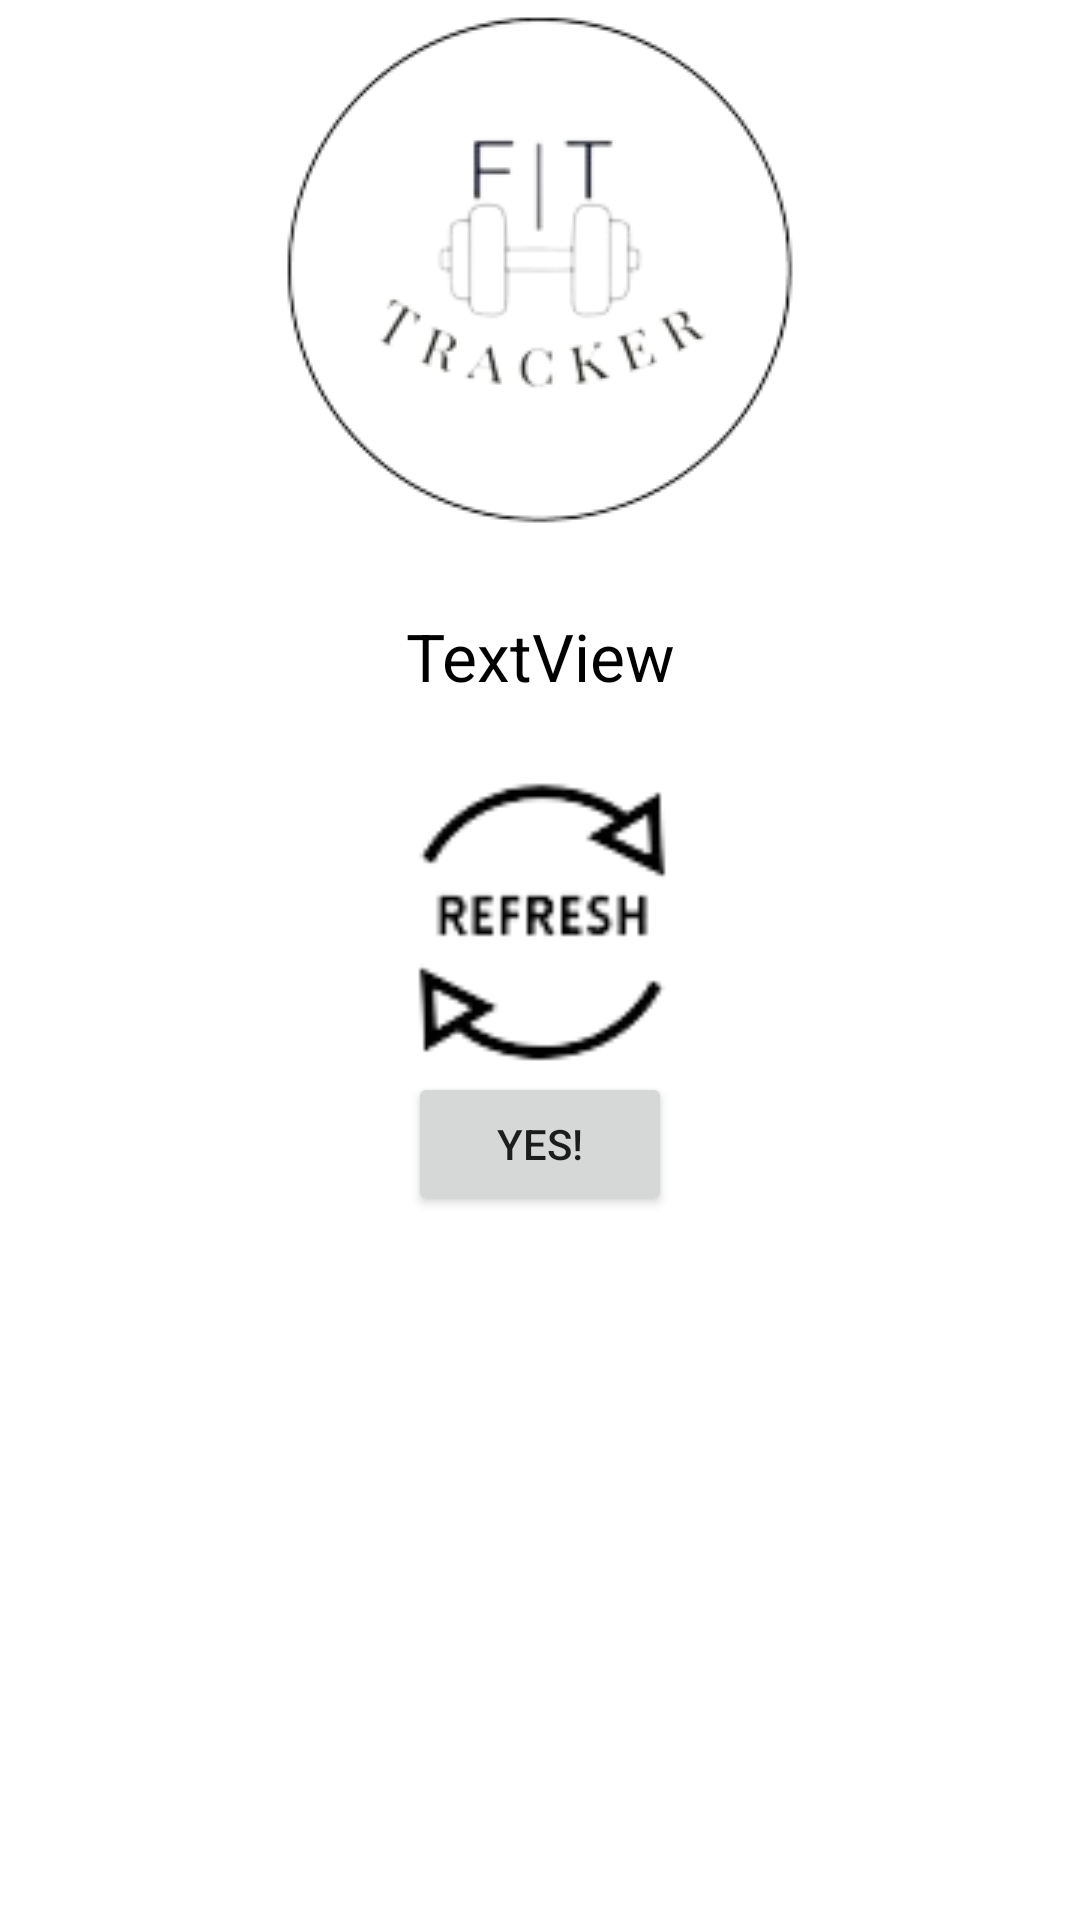

Here is an Android app screen rendered from its layout file. Give the layout XML and the strings, colors and styles it references.
<!-- AndroidManifest.xml: application theme Theme.FitTracker -->
<!-- res/layout/delete_dialog.xml -->
<?xml version="1.0" encoding="utf-8"?>
<androidx.constraintlayout.widget.ConstraintLayout xmlns:android="http://schemas.android.com/apk/res/android"
    xmlns:app="http://schemas.android.com/apk/res-auto"
    xmlns:tools="http://schemas.android.com/tools"
    android:layout_width="wrap_content"
    android:layout_height="wrap_content"
    android:layout_margin="32dp">

    <TextView
        android:id="@+id/deleteWarning"
        android:layout_width="wrap_content"
        android:layout_height="wrap_content"
        android:layout_margin="24dp"
        android:gravity="center"
        android:text="TextView"
        android:textColor="@color/black"
        android:textSize="22sp"
        app:layout_constraintEnd_toEndOf="parent"
        app:layout_constraintStart_toStartOf="parent"
        app:layout_constraintTop_toBottomOf="@+id/dLogo" />

    <Button
        android:id="@+id/deleteConfirmTrigger"
        android:layout_width="wrap_content"
        android:layout_height="wrap_content"
        android:text="Yes!"
        app:layout_constraintEnd_toEndOf="parent"
        app:layout_constraintStart_toStartOf="parent"
        app:layout_constraintTop_toBottomOf="@+id/refreshTrig" />

    <ImageView
        android:id="@+id/refreshTrig"
        android:layout_width="100dp"
        android:layout_height="100dp"
        android:layout_margin="24dp"
        app:layout_constraintEnd_toEndOf="parent"
        app:layout_constraintStart_toStartOf="parent"
        app:layout_constraintTop_toBottomOf="@+id/deleteWarning"
        app:srcCompat="@drawable/icon_refresh" />

    <ImageView
        android:id="@+id/dLogo"
        android:layout_width="wrap_content"
        android:layout_height="wrap_content"
        app:layout_constraintEnd_toEndOf="parent"
        app:layout_constraintStart_toStartOf="parent"
        app:layout_constraintTop_toTopOf="parent"
        app:srcCompat="@drawable/centerpiece_fixed" />
</androidx.constraintlayout.widget.ConstraintLayout>
<!-- resources referenced by this layout -->
<resources>
  <color name="black">#FF000000</color>
  <!-- drawable centerpiece_fixed: png bitmap (drawable, 20198 bytes) -->
  <!-- drawable icon_refresh: png bitmap (drawable, 5891 bytes) -->
  <style name="Theme.FitTracker" parent="Theme.MaterialComponents.DayNight.DarkActionBar">
          
      <item name="textFillColor">@color/black</item>
  
      </style>
</resources>
